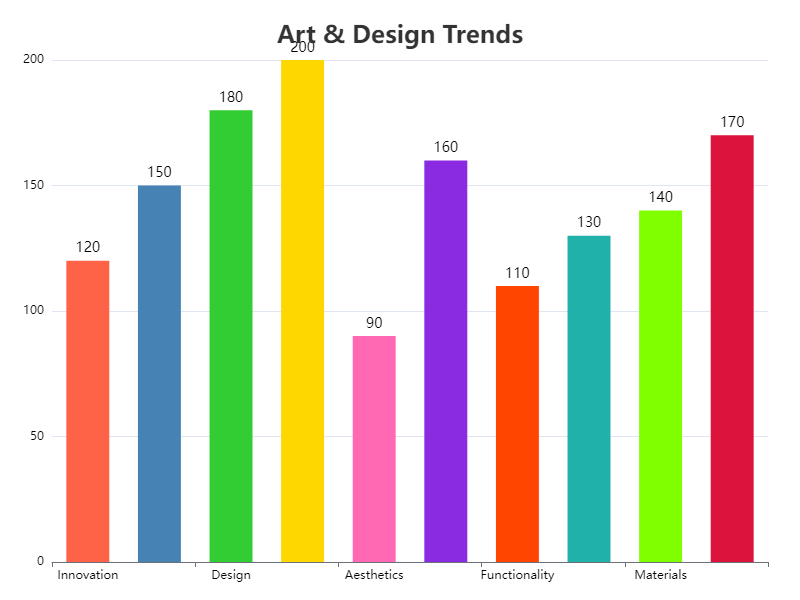

The data file committed next to this chart (first rows):
Category, Value
Innovation, 120
Creativity, 150
Design, 180
Sustainability, 200
Aesthetics, 90
Technology, 160
Functionality, 110
Accessibility, 130
Materials, 140
Trends, 170
